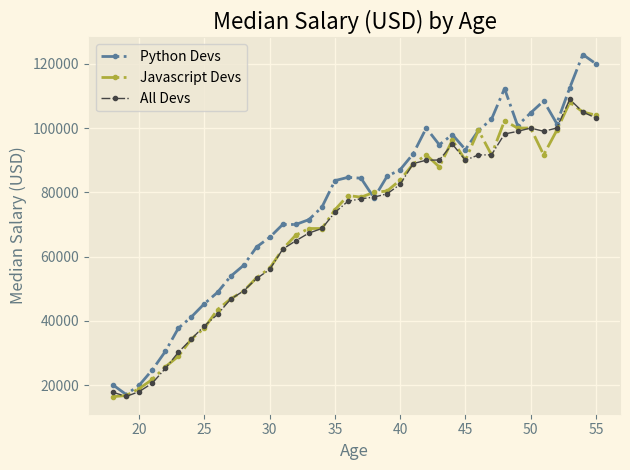

Write the Python code that produced this figure.
from matplotlib import pyplot as plt

# print(plt.style.available)
plt.style.use('Solarize_Light2')
# # plt.xkcd()
# ages from 25 to 35
ages_x = [18, 19, 20, 21, 22, 23, 24, 25, 26, 27, 28, 29, 30, 31, 32, 33, 34, 35,
          36, 37, 38, 39, 40, 41, 42, 43, 44, 45, 46, 47, 48, 49, 50, 51, 52, 53, 54, 55]
# median Salaries for the people of age group in ages_x
dev_y = [17784, 16500, 18012, 20628, 25206, 30252, 34368, 38496, 42000, 46752, 49320, 53200, 56000, 62316, 64928, 67317, 68748, 73752, 77232,
         78000, 78508, 79536, 82488, 88935, 90000, 90056, 95000, 90000, 91633, 91660, 98150, 98964, 100000, 98988, 100000, 108923, 105000, 103117]

# median Salaries for the people of age group in ages_x (of python devs)
py_dev_y = [20046, 17100, 20000, 24744, 30500, 37732, 41247, 45372, 48876, 53850, 57287, 63016, 65998, 70003, 70000, 71496, 75370, 83640, 84666,
            84392, 78254, 85000, 87038, 91991, 100000, 94796, 97962, 93302, 99240, 102736, 112285, 100771, 104708, 108423, 101407, 112542, 122870, 120000]

# median Salaries for the people of age group in ages_x (of js devs)
js_dev_y = [16446, 16791, 18942, 21780, 25704, 29000, 34372, 37810, 43515, 46823, 49293, 53437, 56373, 62375, 66674, 68745, 68746, 74583, 79000,
            78508, 79996, 80403, 83820, 88833, 91660, 87892, 96243, 90000, 99313, 91660, 102264, 100000, 100000, 91660, 99240, 108000, 105000, 104000]



plt.title('Median Salary (USD) by Age') # title of chart
plt.xlabel('Age') # label for x axis
plt.ylabel('Median Salary (USD)') # label for y axis

plt.plot(ages_x, py_dev_y, marker='.', color='#5a7d9a', linestyle='-.',linewidth=2, label='Python Devs')
plt.plot(ages_x, js_dev_y, marker='.', color='#adad3b', linestyle='-.',linewidth=2, label='Javascript Devs')
plt.plot(ages_x, dev_y, marker='.', color='#444444', linestyle='-.',linewidth=1, label='All Devs') # marker basically means the dot or circle at the point

plt.legend()

plt.grid(True)
plt.tight_layout()
# plt.savefig('plot.jpg')

plt.show()
